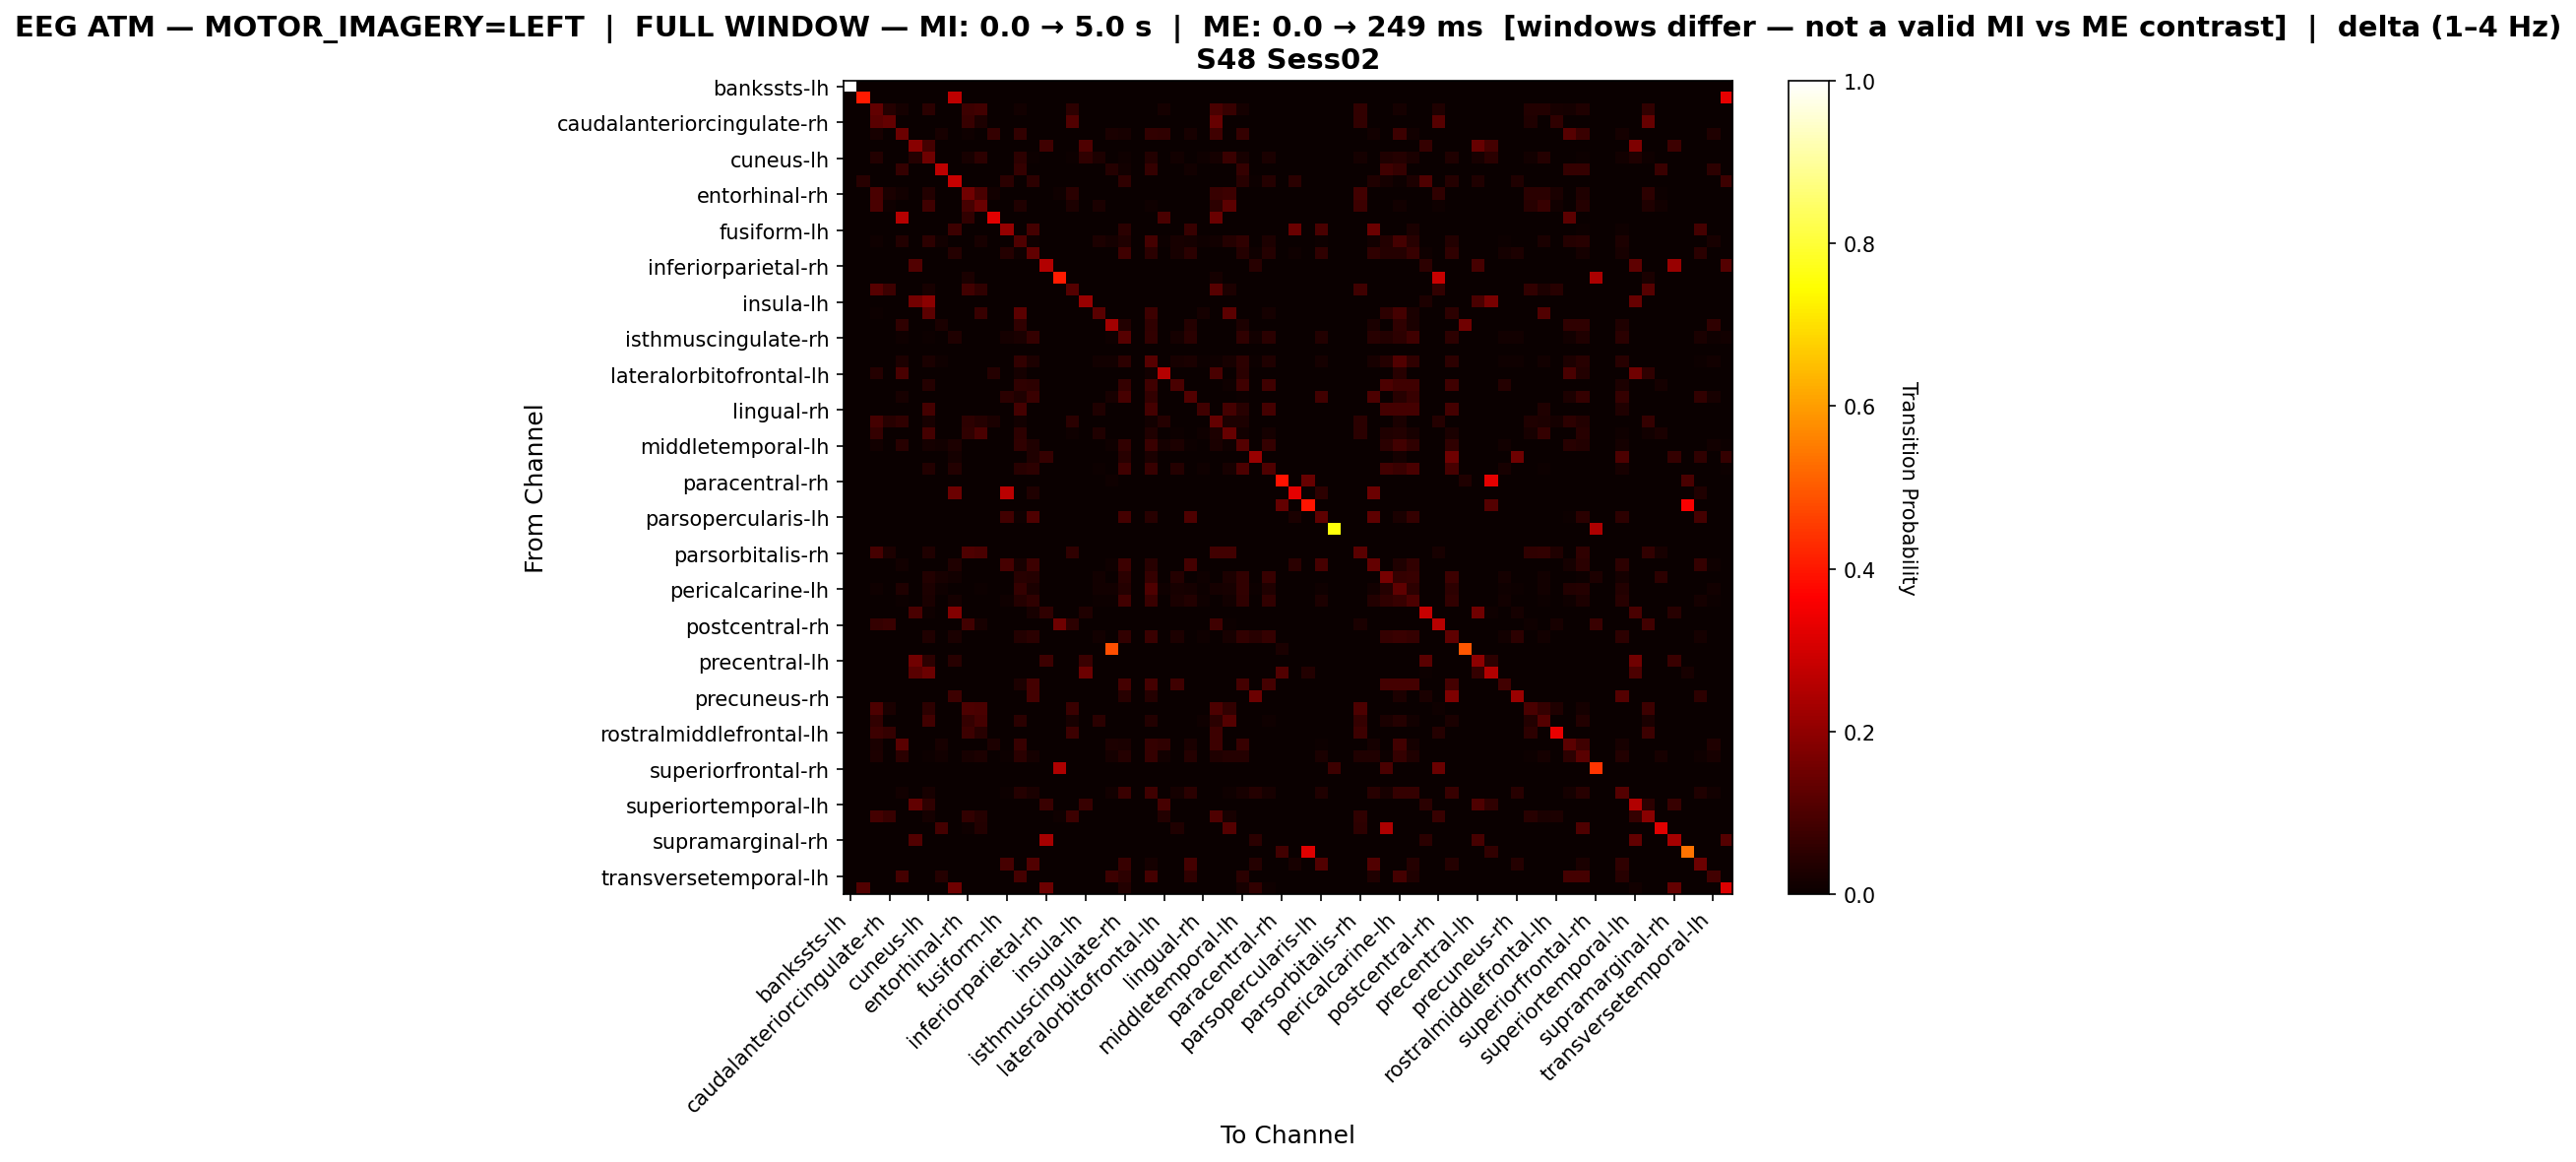

Data behind this chart, as committed beside it:
, bankssts-lh, bankssts-rh, caudalanteriorcingulate-lh, caudalanteriorcingulate-rh, caudalmiddlefrontal-lh, caudalmiddlefrontal-rh, cuneus-lh, cuneus-rh, entorhinal-lh, entorhinal-rh, frontalpole-lh, frontalpole-rh, fusiform-lh, fusiform-rh, inferiorparietal-lh, inferiorparietal-rh, inferiortemporal-lh, inferiortemporal-rh, insula-lh, insula-rh, isthmuscingulate-lh, isthmuscingulate-rh, lateraloccipital-lh
bankssts-lh, 1.0, 0.0, 0.0, 0.0, 0.0, 0.0, 0.0, 0.0, 0.0, 0.0, 0.0, 0.0, 0.0, 0.0, 0.0, 0.0, 0.0, 0.0, 0.0, 0.0, 0.0, 0.0, 0.0
bankssts-rh, 0.0, 0.4041, 0.0, 0.0, 0.0, 0.0, 0.0, 0.0, 0.2671, 0.0, 0.0, 0.0, 0.0, 0.0, 0.0, 0.0, 0.0, 0.0, 0.0, 0.0, 0.0, 0.0, 0.0
caudalanteriorcingulate-lh, 0.0, 0.0, 0.1309, 0.04075, 0.01881, 0.0, 0.04781, 0.0, 0.0, 0.0768, 0.08307, 0.0, 0.0, 0.01489, 0.0, 0.0, 0.0, 0.05408, 0.0, 0.003135, 0.0, 0.0, 0.0
caudalanteriorcingulate-rh, 0.0, 0.0, 0.1211, 0.1345, 0.0, 0.0, 0.0, 0.0, 0.0, 0.06726, 0.02915, 0.0, 0.0, 0.0, 0.0, 0.0, 0.0, 0.1076, 0.0, 0.0, 0.0, 0.0, 0.0
caudalmiddlefrontal-lh, 0.0, 0.0, 0.02312, 0.0, 0.1484, 0.0, 0.0, 0.02119, 0.0, 0.01156, 0.0, 0.06551, 0.0, 0.06166, 0.0, 0.0, 0.0, 0.0, 0.0, 0.0, 0.02697, 0.02023, 0.0
caudalmiddlefrontal-rh, 0.0, 0.0, 0.0, 0.0, 0.0, 0.188, 0.08747, 0.0, 0.0, 0.0, 0.0, 0.0, 0.0, 0.0, 0.0, 0.08094, 0.0, 0.0, 0.1031, 0.0, 0.0, 0.0, 0.0
cuneus-lh, 0.0, 0.0, 0.03662, 0.0, 0.0, 0.04035, 0.1521, 0.0, 0.0, 0.02173, 0.0509, 0.0, 0.0, 0.05338, 0.004345, 0.0, 0.0, 0.007449, 0.05711, 0.02793, 0.0, 0.00807, 0.0
cuneus-rh, 0.0, 0.0, 0.0, 0.0, 0.06528, 0.0, 0.0, 0.2671, 0.0, 0.0, 0.0, 0.0, 0.0, 0.06528, 0.0, 0.0, 0.0, 0.0, 0.0, 0.0, 0.04154, 0.01187, 0.0
entorhinal-lh, 0.0, 0.04409, 0.0, 0.0, 0.0, 0.0, 0.0, 0.0, 0.2849, 0.0, 0.0, 0.0, 0.04946, 0.0, 0.05161, 0.0, 0.0, 0.0, 0.0, 0.0, 0.0, 0.05484, 0.0
entorhinal-rh, 0.0, 0.0, 0.09533, 0.02724, 0.01362, 0.0, 0.03599, 0.0, 0.0, 0.1556, 0.09728, 0.01556, 0.0, 0.0, 0.0, 0.0, 0.008755, 0.04864, 0.0, 0.0, 0.0, 0.0, 0.0
frontalpole-lh, 0.0, 0.0, 0.09756, 0.01032, 0.0, 0.0, 0.0788, 0.0, 0.0, 0.09006, 0.1417, 0.0, 0.0, 0.03283, 0.0, 0.0, 0.0, 0.03096, 0.0, 0.02533, 0.0, 0.0, 0.0
frontalpole-rh, 0.0, 0.0, 0.0, 0.0, 0.2574, 0.0, 0.0, 0.0, 0.0, 0.05882, 0.0, 0.3235, 0.0, 0.0, 0.0, 0.0, 0.0, 0.0, 0.0, 0.0, 0.0, 0.0, 0.0
fusiform-lh, 0.0, 0.0, 0.0, 0.0, 0.0, 0.0, 0.0, 0.0, 0.07629, 0.0, 0.0, 0.0, 0.2073, 0.0, 0.08789, 0.0, 0.0, 0.0, 0.0, 0.0, 0.0, 0.04975, 0.0
fusiform-rh, 0.0, 0.0, 0.00941, 0.0, 0.0389, 0.0, 0.0527, 0.0138, 0.0, 0.0, 0.0207, 0.0, 0.0, 0.1016, 0.00941, 0.0, 0.0, 0.0, 0.0, 0.02823, 0.01757, 0.03137, 0.0
inferiorparietal-lh, 0.0, 0.0, 0.0, 0.0, 0.0, 0.0, 0.003885, 0.0, 0.0404, 0.0, 0.0, 0.0, 0.04274, 0.0101, 0.1298, 0.0, 0.0, 0.0, 0.0, 0.0, 0.0, 0.08159, 0.0
inferiorparietal-rh, 0.0, 0.0, 0.0, 0.0, 0.0, 0.1068, 0.0, 0.0, 0.0, 0.0, 0.0, 0.0, 0.0, 0.0, 0.0, 0.2521, 0.0, 0.0, 0.0, 0.0, 0.0, 0.0, 0.0
inferiortemporal-lh, 0.0, 0.0, 0.0, 0.002421, 0.0, 0.0, 0.0, 0.0, 0.0, 0.02663, 0.0, 0.0, 0.0, 0.0, 0.0, 0.0, 0.4044, 0.0, 0.0, 0.0, 0.0, 0.0, 0.0
inferiortemporal-rh, 0.0, 0.0, 0.1133, 0.07553, 0.0, 0.0, 0.02299, 0.0, 0.0, 0.08539, 0.05747, 0.0, 0.0, 0.0, 0.0, 0.0, 0.0, 0.1117, 0.0, 0.0, 0.0, 0.0, 0.0
insula-lh, 0.0, 0.0, 0.0, 0.0, 0.0, 0.1588, 0.1938, 0.0, 0.0, 0.0, 0.0, 0.0, 0.0, 0.0, 0.0, 0.0, 0.0, 0.0, 0.2144, 0.0, 0.0, 0.0, 0.0
insula-rh, 0.0, 0.0, 0.005435, 0.0, 0.0, 0.0, 0.1223, 0.0, 0.0, 0.0, 0.06793, 0.0, 0.0, 0.1223, 0.0, 0.0, 0.0, 0.0, 0.0, 0.1196, 0.0, 0.0, 0.0
isthmuscingulate-lh, 0.0, 0.0, 0.0, 0.0, 0.05738, 0.0, 0.0, 0.02459, 0.0, 0.0, 0.0, 0.0, 0.0, 0.05738, 0.0, 0.0, 0.0, 0.0, 0.0, 0.0, 0.2275, 0.03893, 0.0
isthmuscingulate-rh, 0.0, 0.0, 0.0, 0.0, 0.0112, 0.0, 0.006486, 0.001179, 0.03125, 0.0, 0.0, 0.0, 0.01887, 0.02712, 0.06309, 0.0, 0.0, 0.0, 0.0, 0.0, 0.01002, 0.1162, 0.0
lateraloccipital-lh, 0.0, 0.0, 0.0, 0.0, 0.0, 0.0, 0.0, 0.0, 0.0, 0.0, 0.0, 0.0, 0.0, 0.0, 0.0, 0.0, 0.0, 0.0, 0.0, 0.0, 0.0, 0.0, 0.0
lateraloccipital-rh, 0.0, 0.0, 0.0009341, 0.0, 0.02756, 0.0, 0.02709, 0.01028, 0.001868, 0.0, 0.00327, 0.0, 0.0009341, 0.06212, 0.03083, 0.0, 0.0, 0.0, 0.0, 0.01214, 0.01308, 0.05138, 0.0
lateralorbitofrontal-lh, 0.0, 0.0, 0.0402, 0.0, 0.09715, 0.0, 0.0, 0.0, 0.0, 0.0, 0.0, 0.0402, 0.0, 0.01843, 0.0, 0.0, 0.0, 0.0, 0.0, 0.0, 0.0, 0.0, 0.0
lateralorbitofrontal-rh, 0.0, 0.0, 0.0, 0.0, 0.0, 0.0, 0.04082, 0.0, 0.0, 0.0, 0.0, 0.0, 0.0, 0.05566, 0.05195, 0.0, 0.0, 0.0, 0.0, 0.0, 0.0, 0.06308, 0.0
lingual-lh, 0.0, 0.0, 0.0, 0.0, 0.02255, 0.0, 0.0, 0.003382, 0.0, 0.0, 0.0, 0.0, 0.04848, 0.03157, 0.07215, 0.0, 0.0, 0.0, 0.0, 0.0, 0.02029, 0.09357, 0.0
lingual-rh, 0.0, 0.0, 0.0, 0.0, 0.0, 0.0, 0.08609, 0.0, 0.0, 0.0, 0.0, 0.0, 0.0, 0.08609, 0.0, 0.0, 0.0, 0.0, 0.0, 0.03311, 0.0, 0.0, 0.0
medialorbitofrontal-lh, 0.0, 0.0, 0.08659, 0.04329, 0.0582, 0.0, 0.02058, 0.0, 0.0, 0.05252, 0.04045, 0.02626, 0.0, 0.01561, 0.0, 0.0, 0.003549, 0.04897, 0.0, 0.0, 0.0, 0.0, 0.0
medialorbitofrontal-rh, 0.0, 0.0, 0.06466, 0.0, 0.0, 0.0, 0.08947, 0.0, 0.0, 0.05489, 0.09624, 0.0, 0.0, 0.05263, 0.0, 0.0, 0.0, 0.01128, 0.0, 0.03383, 0.0, 0.0, 0.0
middletemporal-lh, 0.0, 0.0, 0.01522, 0.0, 0.04312, 0.0, 0.01902, 0.01395, 0.02854, 0.0, 0.0, 0.0, 0.0, 0.0558, 0.03424, 0.0, 0.0, 0.0, 0.0, 0.0, 0.01078, 0.06151, 0.0
middletemporal-rh, 0.0, 0.0, 0.0, 0.0, 0.0, 0.0, 0.0, 0.0, 0.01839, 0.0, 0.0, 0.0, 0.0, 0.0, 0.03218, 0.06437, 0.0, 0.0, 0.0, 0.0, 0.0, 0.04598, 0.0
paracentral-lh, 0.0, 0.0, 0.0, 0.0, 0.0, 0.0, 0.03551, 0.0, 0.03839, 0.0, 0.0, 0.0, 0.0, 0.04319, 0.05182, 0.0, 0.0, 0.0, 0.0, 0.004798, 0.0, 0.08157, 0.0
paracentral-rh, 0.0, 0.0, 0.0, 0.0, 0.0, 0.0, 0.0, 0.0, 0.0, 0.0, 0.0, 0.0, 0.0, 0.0, 0.0, 0.0, 0.0, 0.0, 0.0, 0.0, 0.01124, 0.0, 0.0
parahippocampal-lh, 0.0, 0.0, 0.0, 0.0, 0.0, 0.0, 0.0, 0.0, 0.1465, 0.0, 0.0, 0.0, 0.2643, 0.0, 0.03503, 0.0, 0.0, 0.0, 0.0, 0.0, 0.0, 0.0, 0.0
parahippocampal-rh, 0.0, 0.0, 0.0, 0.0, 0.0, 0.0, 0.0, 0.0, 0.0, 0.0, 0.0, 0.0, 0.0, 0.0, 0.0, 0.0, 0.0, 0.0, 0.0, 0.0, 0.0, 0.0, 0.0
parsopercularis-lh, 0.0, 0.0, 0.0, 0.0, 0.0, 0.0, 0.0, 0.0, 0.002789, 0.0, 0.0, 0.0, 0.08368, 0.009763, 0.1046, 0.0, 0.0, 0.0, 0.0, 0.0, 0.0, 0.08647, 0.0
parsopercularis-rh, 0.0, 0.0, 0.0, 0.0, 0.0, 0.0, 0.0, 0.0, 0.0, 0.0, 0.0, 0.0, 0.0, 0.0, 0.0, 0.0, 0.0, 0.0, 0.0, 0.0, 0.0, 0.0, 0.0
parsorbitalis-lh, 0.0, 0.0, 0.0, 0.0, 0.0, 0.0, 0.0, 0.0, 0.0, 0.0, 0.0, 0.0, 0.0, 0.0, 0.0, 0.0, 0.0, 0.0, 0.0, 0.0, 0.0, 0.0, 0.0
parsorbitalis-rh, 0.0, 0.0, 0.09156, 0.02973, 0.0, 0.0, 0.03448, 0.0, 0.0, 0.1023, 0.09631, 0.0, 0.0, 0.0, 0.0, 0.0, 0.0, 0.05589, 0.0, 0.0, 0.0, 0.0, 0.0
parstriangularis-lh, 0.0, 0.0, 0.0, 0.0, 0.012, 0.0, 0.0, 0.0, 0.032, 0.0, 0.0, 0.0, 0.09, 0.02, 0.075, 0.0, 0.0, 0.0, 0.0, 0.0, 0.01, 0.075, 0.0
parstriangularis-rh, 0.0, 0.0, 0.0, 0.0, 0.0, 0.0, 0.03707, 0.02194, 0.01362, 0.0, 0.0, 0.0, 0.0, 0.04312, 0.04085, 0.0, 0.0, 0.0, 0.0, 0.01286, 0.0, 0.04766, 0.0
pericalcarine-lh, 0.0, 0.0, 0.009464, 0.0, 0.03515, 0.0, 0.02794, 0.009914, 0.002704, 0.0, 0.004957, 0.0, 0.0, 0.06354, 0.02479, 0.0, 0.0, 0.0, 0.0, 0.01352, 0.01262, 0.04281, 0.0
pericalcarine-rh, 0.0, 0.0, 0.0, 0.0, 0.007295, 0.0, 0.02432, 0.0, 0.01763, 0.0, 0.0, 0.0, 0.01033, 0.04134, 0.05593, 0.0, 0.0, 0.0, 0.0, 0.004863, 0.006079, 0.08207, 0.0
postcentral-lh, 0.0, 0.0, 0.0, 0.0, 0.0, 0.09597, 0.009597, 0.0, 0.1804, 0.0, 0.0, 0.0, 0.0, 0.0, 0.02111, 0.05566, 0.0, 0.0, 0.03263, 0.0, 0.0, 0.0, 0.0
postcentral-rh, 0.0, 0.0, 0.06332, 0.07124, 0.0, 0.0, 0.0, 0.0, 0.0, 0.08443, 0.01979, 0.0, 0.0, 0.0, 0.0, 0.0, 0.1491, 0.05277, 0.0, 0.0, 0.0, 0.0, 0.0
posteriorcingulate-lh, 0.0, 0.0, 0.0, 0.0, 0.0, 0.0, 0.03303, 0.0, 0.02708, 0.0, 0.0, 0.0, 0.0, 0.03831, 0.04954, 0.0, 0.0, 0.0, 0.0, 0.01189, 0.0, 0.06011, 0.0
posteriorcingulate-rh, 0.0, 0.0, 0.0, 0.0, 0.0, 0.0, 0.0, 0.0, 0.0, 0.0, 0.0, 0.0, 0.0, 0.0, 0.0, 0.0, 0.0, 0.0, 0.0, 0.0, 0.4813, 0.0, 0.0
precentral-lh, 0.0, 0.0, 0.0, 0.0, 0.0, 0.1559, 0.05441, 0.0, 0.04412, 0.0, 0.0, 0.0, 0.0, 0.0, 0.0, 0.07794, 0.0, 0.0, 0.07206, 0.0, 0.0, 0.0, 0.0
precentral-rh, 0.0, 0.0, 0.0, 0.0, 0.0, 0.1188, 0.1481, 0.0, 0.0, 0.0, 0.0, 0.0, 0.0, 0.0, 0.0, 0.0, 0.0, 0.0, 0.1481, 0.0, 0.0, 0.0, 0.0
precuneus-lh, 0.0, 0.0, 0.0, 0.0, 0.0, 0.0, 0.0, 0.0, 0.0, 0.0, 0.0, 0.0, 0.0, 0.03101, 0.08915, 0.0, 0.0, 0.0, 0.0, 0.0, 0.0, 0.08915, 0.0
precuneus-rh, 0.0, 0.0, 0.0, 0.0, 0.0, 0.0, 0.0, 0.0, 0.07489, 0.0, 0.0, 0.0, 0.0, 0.0, 0.08811, 0.0, 0.0, 0.0, 0.0, 0.0, 0.0, 0.04405, 0.0
rostralanteriorcingulate-lh, 0.0, 0.0, 0.09859, 0.02616, 0.0, 0.0, 0.05433, 0.0, 0.0, 0.09859, 0.09658, 0.0, 0.0, 0.0, 0.0, 0.0, 0.0, 0.07042, 0.0, 0.0, 0.0, 0.0, 0.0
rostralanteriorcingulate-rh, 0.0, 0.0, 0.05927, 0.0, 0.0, 0.0, 0.08575, 0.0, 0.0, 0.06305, 0.08701, 0.0, 0.0, 0.04918, 0.0, 0.0, 0.0, 0.02144, 0.0, 0.04792, 0.0, 0.0, 0.0
rostralmiddlefrontal-lh, 0.0, 0.0, 0.07692, 0.06553, 0.0, 0.0, 0.0, 0.0, 0.0, 0.07692, 0.04558, 0.0, 0.0, 0.0, 0.0, 0.0, 0.0, 0.07692, 0.0, 0.0, 0.0, 0.0, 0.0
rostralmiddlefrontal-rh, 0.0, 0.0, 0.02405, 0.0, 0.1172, 0.0, 0.0, 0.02204, 0.0, 0.0, 0.0, 0.03106, 0.0, 0.06914, 0.0, 0.0, 0.0, 0.0, 0.0, 0.0, 0.02806, 0.02605, 0.0
superiorfrontal-lh, 0.0, 0.0, 0.02749, 0.0, 0.05017, 0.0, 0.006873, 0.01512, 0.0, 0.02268, 0.02818, 0.0, 0.004124, 0.0488, 0.01856, 0.0, 0.0, 0.0, 0.0, 0.0, 0.01924, 0.03986, 0.0
superiorfrontal-rh, 0.0, 0.0, 0.0, 0.0, 0.0, 0.0, 0.0, 0.0, 0.0, 0.0, 0.0, 0.0, 0.0, 0.0, 0.0, 0.0, 0.2428, 0.0, 0.0, 0.0, 0.0, 0.0, 0.0
superiorparietal-lh, 0.0, 0.0, 0.0, 0.0, 0.0, 0.0, 0.0, 0.0, 0.0, 0.0, 0.0, 0.0, 0.0, 0.0, 0.0, 0.0, 0.0, 0.0, 0.0, 0.0, 0.0, 0.0, 0.0
superiorparietal-rh, 0.0, 0.0, 0.0, 0.0, 0.01394, 0.0, 0.02003, 0.0, 0.0, 0.0, 0.0, 0.0, 0.006969, 0.04094, 0.02613, 0.0, 0.0, 0.0, 0.0, 0.0, 0.0122, 0.0723, 0.0
... 8 more rows
